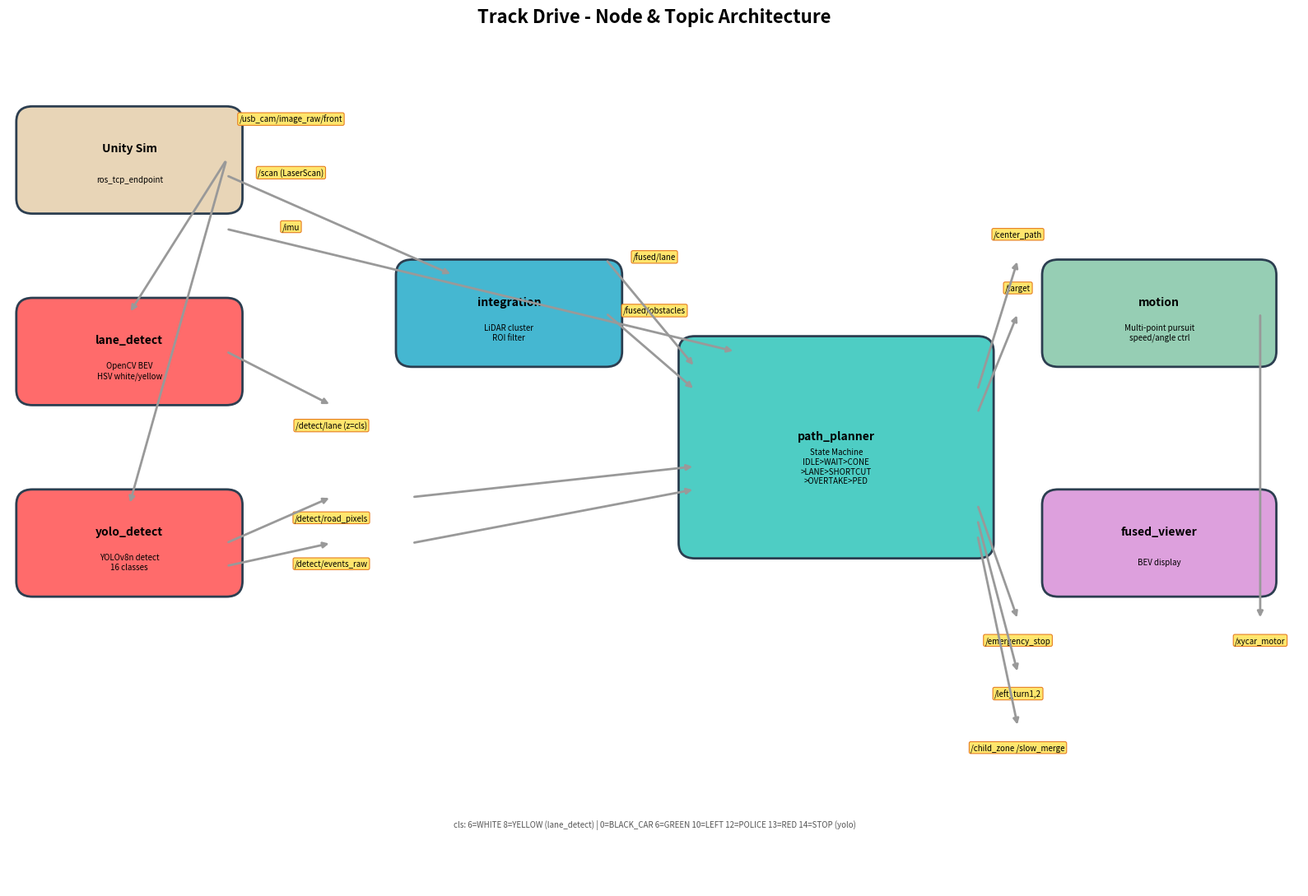

Recreate this plot in Python. (Note: this script raises an exception after producing the figure.)
#!/usr/bin/env python3
import matplotlib
matplotlib.use("Agg")
import matplotlib.pyplot as plt
from matplotlib.patches import FancyBboxPatch

def draw_state(ax, x, y, w, h, label, sub="", color="#4ECDC4"):
    box = FancyBboxPatch((x, y), w, h, boxstyle="round,pad=0.2",
                          facecolor=color, edgecolor="#2C3E50", linewidth=2)
    ax.add_patch(box)
    ax.text(x+w/2, y+h/2+0.15, label, ha="center", va="center", fontsize=10, fontweight="bold")
    if sub:
        ax.text(x+w/2, y+h/2-0.25, sub, ha="center", va="center", fontsize=7, style="italic")

def draw_trans(ax, x1, y1, x2, y2, label, color="#E74C3C"):
    ax.annotate("", xy=(x2, y2), xytext=(x1, y1),
                arrowprops=dict(arrowstyle="-|>", color=color, lw=2))
    if label:
        mid_x, mid_y = (x1+x2)/2, (y1+y2)/2
        ax.text(mid_x+0.15, mid_y+0.2, label, ha="center", va="center", fontsize=7,
                bbox=dict(boxstyle="round,pad=0.15", facecolor="#FFF3E0", edgecolor="#E67E22", alpha=0.9))

def draw_note(ax, x, y, text, color="#FFF9C4", edge="#F9A825"):
    ax.text(x, y, text, ha="center", va="center", fontsize=8,
            bbox=dict(boxstyle="round", facecolor=color, edgecolor=edge))

# ============================================================
# 1. Node-Topic Architecture
# ============================================================
fig, ax = plt.subplots(figsize=(16, 11))
ax.set_xlim(0, 16); ax.set_ylim(0, 11); ax.axis("off")
fig.patch.set_facecolor("white")
ax.set_title("Track Drive - Node & Topic Architecture", fontsize=16, fontweight="bold", pad=20)

draw_state(ax, 0.3, 9, 2.4, 1, "Unity Sim", "ros_tcp_endpoint", "#E8D5B7")
draw_state(ax, 0.3, 6.5, 2.4, 1, "lane_detect", "OpenCV BEV\nHSV white/yellow", "#FF6B6B")
draw_state(ax, 0.3, 4, 2.4, 1, "yolo_detect", "YOLOv8n detect\n16 classes", "#FF6B6B")
draw_state(ax, 5, 7, 2.4, 1, "integration", "LiDAR cluster\nROI filter", "#45B7D1")
draw_state(ax, 8.5, 4.5, 3.5, 2.5, "path_planner", "State Machine\nIDLE>WAIT>CONE\n>LANE>SHORTCUT\n>OVERTAKE>PED", "#4ECDC4")
draw_state(ax, 13, 7, 2.5, 1, "motion", "Multi-point pursuit\nspeed/angle ctrl", "#96CEB4")
draw_state(ax, 13, 4, 2.5, 1, "fused_viewer", "BEV display", "#DDA0DD")

topics = [
    (3.5, 10, "/usb_cam/image_raw/front"),
    (3.5, 9.3, "/scan (LaserScan)"),
    (3.5, 8.6, "/imu"),
    (4, 6, "/detect/lane (z=cls)"),
    (4, 4.8, "/detect/road_pixels"),
    (4, 4.2, "/detect/events_raw"),
    (8, 8.2, "/fused/lane"),
    (8, 7.5, "/fused/obstacles"),
    (12.5, 8.5, "/center_path"),
    (12.5, 7.8, "/target"),
    (12.5, 3.2, "/emergency_stop"),
    (12.5, 2.5, "/left_turn1,2"),
    (12.5, 1.8, "/child_zone /slow_merge"),
    (15.5, 3.2, "/xycar_motor"),
]
for x, y, t in topics:
    ax.text(x, y, t, fontsize=7, ha="center",
            bbox=dict(boxstyle="round,pad=0.2", facecolor="#FFE66D", edgecolor="#E67E22", lw=0.8))

arrows = [
    (2.7, 9.5, 1.5, 7.5), (2.7, 9.5, 1.5, 5),
    (2.7, 9.3, 5.5, 8), (2.7, 8.6, 9, 7),
    (2.7, 7, 4, 6.3), (2.7, 4.5, 4, 5.1), (2.7, 4.2, 4, 4.5),
    (7.4, 7.5, 8.5, 6.5), (7.4, 8.2, 8.5, 6.8),
    (5, 5.1, 8.5, 5.5), (5, 4.5, 8.5, 5.2),
    (12, 6.5, 12.5, 8.2), (12, 6.2, 12.5, 7.5),
    (12, 5, 12.5, 3.5), (12, 4.8, 12.5, 2.8), (12, 4.6, 12.5, 2.1),
    (15.5, 7.5, 15.5, 3.5),
]
for x1, y1, x2, y2 in arrows:
    draw_trans(ax, x1, y1, x2, y2, "", "#999")

ax.text(8, 0.8, "cls: 6=WHITE 8=YELLOW (lane_detect) | 0=BLACK_CAR 6=GREEN 10=LEFT 12=POLICE 13=RED 14=STOP (yolo)",
        fontsize=7, ha="center", color="#555")

plt.tight_layout()
plt.savefig("/home/xytron/xycar_ws/docs/01_node_topic_arch.png", dpi=150, bbox_inches="tight")
plt.close()
print("1/4 done")

# ============================================================
# 2. Main State Machine
# ============================================================
fig, ax = plt.subplots(figsize=(15, 10))
ax.set_xlim(0, 15); ax.set_ylim(0, 10); ax.axis("off")
fig.patch.set_facecolor("white")
ax.set_title("Main State Machine", fontsize=16, fontweight="bold", pad=20)

draw_state(ax, 0.5, 8.2, 2, 0.9, "IDLE", "wait sim", "#BDC3C7")
draw_state(ax, 3.5, 8.2, 2, 0.9, "WAIT", "GREEN 4s", "#F39C12")
draw_state(ax, 6.5, 8.2, 2, 0.9, "CONE", "cone drive", "#E74C3C")
draw_state(ax, 9.5, 8.2, 2.5, 0.9, "LANE", "yellow-line", "#27AE60")
draw_state(ax, 0.5, 5.5, 2.5, 1.2, "PEDESTRIAN", "person stop\nr:0.1~0.4 x>1.5m\nroad_half:1.2m", "#9B59B6")
draw_state(ax, 4, 5.5, 3, 1.2, "SHORTCUT", "left turn\nWAIT>TURN1>FOLLOW\n>TURN2", "#3498DB")
draw_state(ax, 8, 5.5, 3, 1.2, "OVERTAKE", "overtake\nTO_2ND>PASS>BESIDE\n>RETURN>MERGE", "#E67E22")
draw_state(ax, 12, 5.5, 2.5, 1.2, "CHILD_ZONE", "child protect\nspeed=6\n17s timeout", "#1ABC9C")
draw_state(ax, 9.5, 2.5, 2.5, 1, "RED_STOP", "stopline+noGREEN\nwait for GREEN", "#C0392B")

draw_trans(ax, 2.5, 8.65, 3.5, 8.65, "sim OK")
draw_trans(ax, 5.5, 8.65, 6.5, 8.65, "GREEN 4s")
draw_trans(ax, 8.5, 8.65, 9.5, 8.65, "miss30")
draw_trans(ax, 9.5, 8.2, 1.5, 6.7, "person")
draw_trans(ax, 10, 8.2, 5.5, 6.7, "stop+GREEN\n+noPOLICE")
draw_trans(ax, 11, 8.2, 9.5, 6.7, "car v>=250\nhdg50~170")
draw_trans(ax, 12, 8.5, 13, 6.7, "CHILD_START\nor after SC")
draw_trans(ax, 10.5, 8.2, 10.5, 3.5, "stop+noGREEN")

ax.text(7.5, 1.5, "CHILD_ZONE = speed cap inside LANE (not separate phase)\nRED_STOP = estop inside LANE (not separate phase)\nAll sub-states return to LANE when done",
        fontsize=8, ha="center", style="italic", color="#777")

plt.tight_layout()
plt.savefig("/home/xytron/xycar_ws/docs/02_state_machine.png", dpi=150, bbox_inches="tight")
plt.close()
print("2/4 done")

# ============================================================
# 3. OVERTAKE Flow
# ============================================================
fig, ax = plt.subplots(figsize=(12, 12))
ax.set_xlim(0, 12); ax.set_ylim(0, 12); ax.axis("off")
fig.patch.set_facecolor("white")
ax.set_title("OVERTAKE Sub-State Flow", fontsize=16, fontweight="bold", pad=20)

ot = [
    (4, 11, 4, 0.7, "LANE", "car v>=250 hdg50~170 noPOLICE", "#27AE60"),
    (4, 9.5, 4, 0.7, "LANE_TO_2ND (6s)", "yellow right 1.8m", "#E67E22"),
    (4, 8, 4, 0.7, "PASSING", "white left 0.8m | left lidar wait", "#E67E22"),
    (4, 6.5, 4, 0.7, "CAR_BESIDE", "white left 5.5m | left gone wait", "#E67E22"),
    (4, 5, 4, 0.7, "RETURN (3s)", "yellow left 2.0m", "#3498DB"),
    (4, 3.5, 4, 0.7, "MERGE (2s)", "yellow right 0.5m", "#3498DB"),
    (4, 2, 4, 0.7, "LANE", "20s cooldown", "#27AE60"),
]
for x, y, w, h, l, s, c in ot:
    draw_state(ax, x, y, w, h, l, s, c)
for i, label in enumerate(["trigger", "6s", "left detect", "left gone", "3s", "2s"]):
    draw_trans(ax, 6, 11-i*1.5, 6, 11-i*1.5-0.8, label)

draw_note(ax, 1.5, 9.9, "path:\nyellow fit\n+ offset")
draw_note(ax, 1.5, 7.5, "path:\nwhite fit\n(min Y per x bin)\n+ outlier reject\n+ EMA a=0.15")
draw_note(ax, 10.5, 7.3, "left lidar:\n+90deg +/-8deg\n0.5~3.0m", "#E3F2FD", "#1565C0")

plt.tight_layout()
plt.savefig("/home/xytron/xycar_ws/docs/03_overtake_flow.png", dpi=150, bbox_inches="tight")
plt.close()
print("3/4 done")

# ============================================================
# 4. SHORTCUT Flow
# ============================================================
fig, ax = plt.subplots(figsize=(12, 12))
ax.set_xlim(0, 12); ax.set_ylim(0, 12); ax.axis("off")
fig.patch.set_facecolor("white")
ax.set_title("SHORTCUT (Left Turn) Sub-State Flow", fontsize=16, fontweight="bold", pad=20)

sc = [
    (4, 11, 4, 0.7, "RED_STOP", "stopline + no GREEN = stop", "#C0392B"),
    (4, 9.5, 4, 0.7, "WAITING", "estop + wait LEFT (2 tick debounce)", "#3498DB"),
    (4, 8, 4, 0.7, "TURNING_1 (2.4s)", "/left_turn1 -> motion\nangle=-100 speed=10", "#E74C3C"),
    (4, 6.5, 4, 0.7, "FOLLOW", "_tick_lane() follow\nwait CROSSROAD v>=278", "#3498DB"),
    (4, 5, 4, 0.7, "TURNING_2 (2.5s)", "/left_turn2 -> motion\nangle=-100 speed=10", "#E74C3C"),
    (4, 3.5, 4, 0.7, "LANE (return)", "slow 3s + force CHILD_ZONE\n+ SC 10s cooldown", "#27AE60"),
]
for x, y, w, h, l, s, c in sc:
    draw_state(ax, x, y, w, h, l, s, c)
for i, label in enumerate(["GREEN+noPOLICE", "LEFT 2tick", "48 ticks", "CROSS v>=278", "50 ticks"]):
    draw_trans(ax, 6, 11-i*1.5, 6, 11-i*1.5-0.8, label)

draw_note(ax, 1.2, 10.8, "POLICE intersection:\nGREEN+POLICE<0.5s\n= just GO", "#FFEBEE", "#C62828")
draw_note(ax, 10.5, 8.4, "TURNING =\nmotion hardcode\npath_planner sends\n/left_turn1,2", "#E3F2FD", "#1565C0")
draw_note(ax, 10.5, 3.9, "after SHORTCUT:\nauto CHILD_ZONE\n(17s max)", "#E8F5E9", "#2E7D32")

plt.tight_layout()
plt.savefig("/home/xytron/xycar_ws/docs/04_shortcut_flow.png", dpi=150, bbox_inches="tight")
plt.close()
print("4/4 done - all saved to ~/xycar_ws/docs/")
